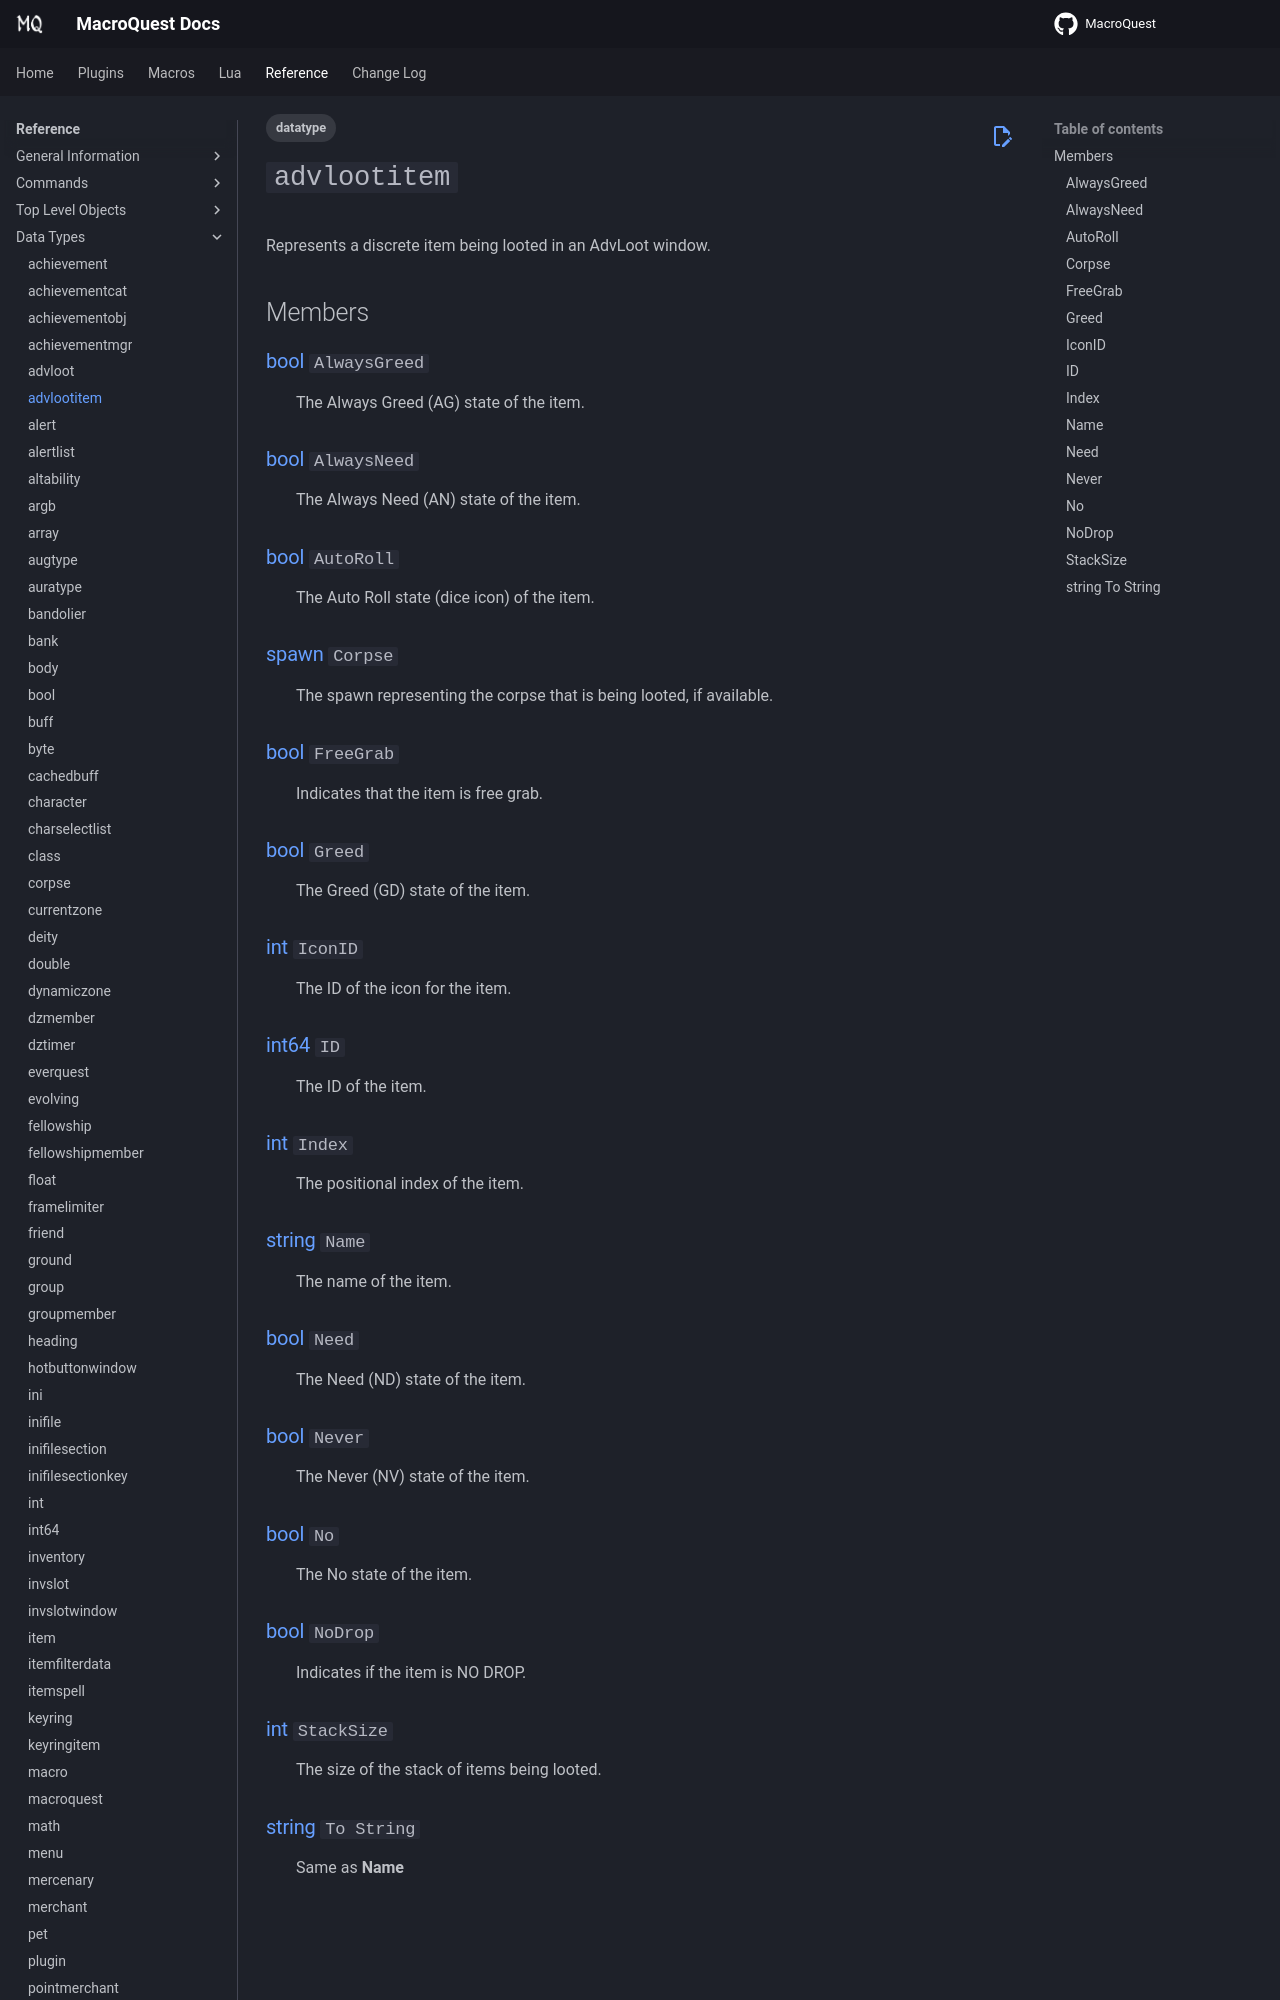

repository: macroquest/docs · page: reference/data-types/datatype-advlootitem/index.html · generator: jekyll

---
tags:
    - datatype
---
# `advlootitem`

<!--dt-desc-start-->
Represents a discrete item being looted in an AdvLoot window.
<!--dt-desc-end-->
## Members
<!--dt-members-start-->
### {{ renderMember(type='bool', name='AlwaysGreed') }}

:   The Always Greed (AG) state of the item.

### {{ renderMember(type='bool', name='AlwaysNeed') }}

:   The Always Need (AN) state of the item.

### {{ renderMember(type='bool', name='AutoRoll') }}

:   The Auto Roll state (dice icon) of the item.

### {{ renderMember(type='spawn', name='Corpse') }}

:   The spawn representing the corpse that is being looted, if available.

### {{ renderMember(type='bool', name='FreeGrab') }}

:   Indicates that the item is free grab.

### {{ renderMember(type='bool', name='Greed') }}

:   The Greed (GD) state of the item.

### {{ renderMember(type='int', name='IconID') }}

:   The ID of the icon for the item.

### {{ renderMember(type='int64', name='ID') }}

:   The ID of the item.

### {{ renderMember(type='int', name='Index') }}

:   The positional index of the item.

### {{ renderMember(type='string', name='Name') }}

:   The name of the item.

### {{ renderMember(type='bool', name='Need') }}

:   The Need (ND) state of the item.

### {{ renderMember(type='bool', name='Never') }}

:   The Never (NV) state of the item.
